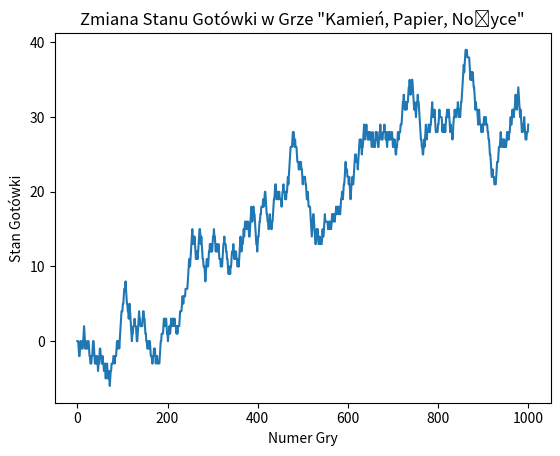

Generate this figure with matplotlib:
import random
import numpy as np
import matplotlib.pyplot as plt
cash = 0
cash_history = [cash]
states_computer = ["Paper", "Rock", "Scissors"]
transition_matrix_computer = {
    "Paper": {"Paper": 2 / 3, "Rock": 1 / 3, "Scissors": 0 / 3},
    "Rock": {"Paper": 0 / 3, "Rock": 2 / 3, "Scissors": 1 / 3},
    "Scissors": {"Paper": 2 / 3, "Rock": 0 / 3, "Scissors": 1 / 3}
}
transition_matrix_np = {
    state: np.array(list(transition_matrix_computer[state].values()))
    for state in states_computer
}
def choose_move(previous_move, transition_matrix):
    return np.random.choice(states_computer, p=transition_matrix[previous_move])
stationary_vector = np.linalg.matrix_power(np.array([
    [2 / 3, 1 / 3, 0],
    [0, 2 / 3, 1 / 3],
    [2 / 3, 0, 1 / 3]
]), 1000)[0]
player_strategy_v1 = {state: stationary_vector[i] for i, state in enumerate(states_computer)}
def choose_move_v1():
    return np.random.choice(states_computer, p=list(player_strategy_v1.values()))
player_transition_matrix = {state: {s: 1 / 3 for s in states_computer} for state in states_computer}
def update_player_transition(previous_move, current_move):
    for move in states_computer:
        player_transition_matrix[previous_move][move] *= 0.9
    player_transition_matrix[previous_move][current_move] += 0.1
def choose_move_v2(previous_move):
    probabilities = list(player_transition_matrix[previous_move].values())
    return np.random.choice(states_computer, p=probabilities)
def determine_winner(player, computer):
    if player == computer:
        return 0
    elif (player == "Rock" and computer == "Scissors") or \
            (player == "Scissors" and computer == "Paper") or \
            (player == "Paper" and computer == "Rock"):
        return 1
    else:
        return -1
strategy_version = 1
player_last_move = random.choice(states_computer)
computer_last_move = random.choice(states_computer)
for _ in range(1000):
    computer_move = choose_move(computer_last_move, transition_matrix_np)

    if strategy_version == 1:
        player_move = choose_move_v1()
    else:
        player_move = choose_move_v2(player_last_move)
        update_player_transition(player_last_move, player_move)

    result = determine_winner(player_move, computer_move)
    cash += result
    cash_history.append(cash)

    player_last_move = player_move
    computer_last_move = computer_move
plt.plot(range(1001), cash_history)
plt.xlabel('Numer Gry')
plt.ylabel('Stan Gotówki')
plt.title('Zmiana Stanu Gotówki w Grze "Kamień, Papier, Nożyce"')
plt.show()